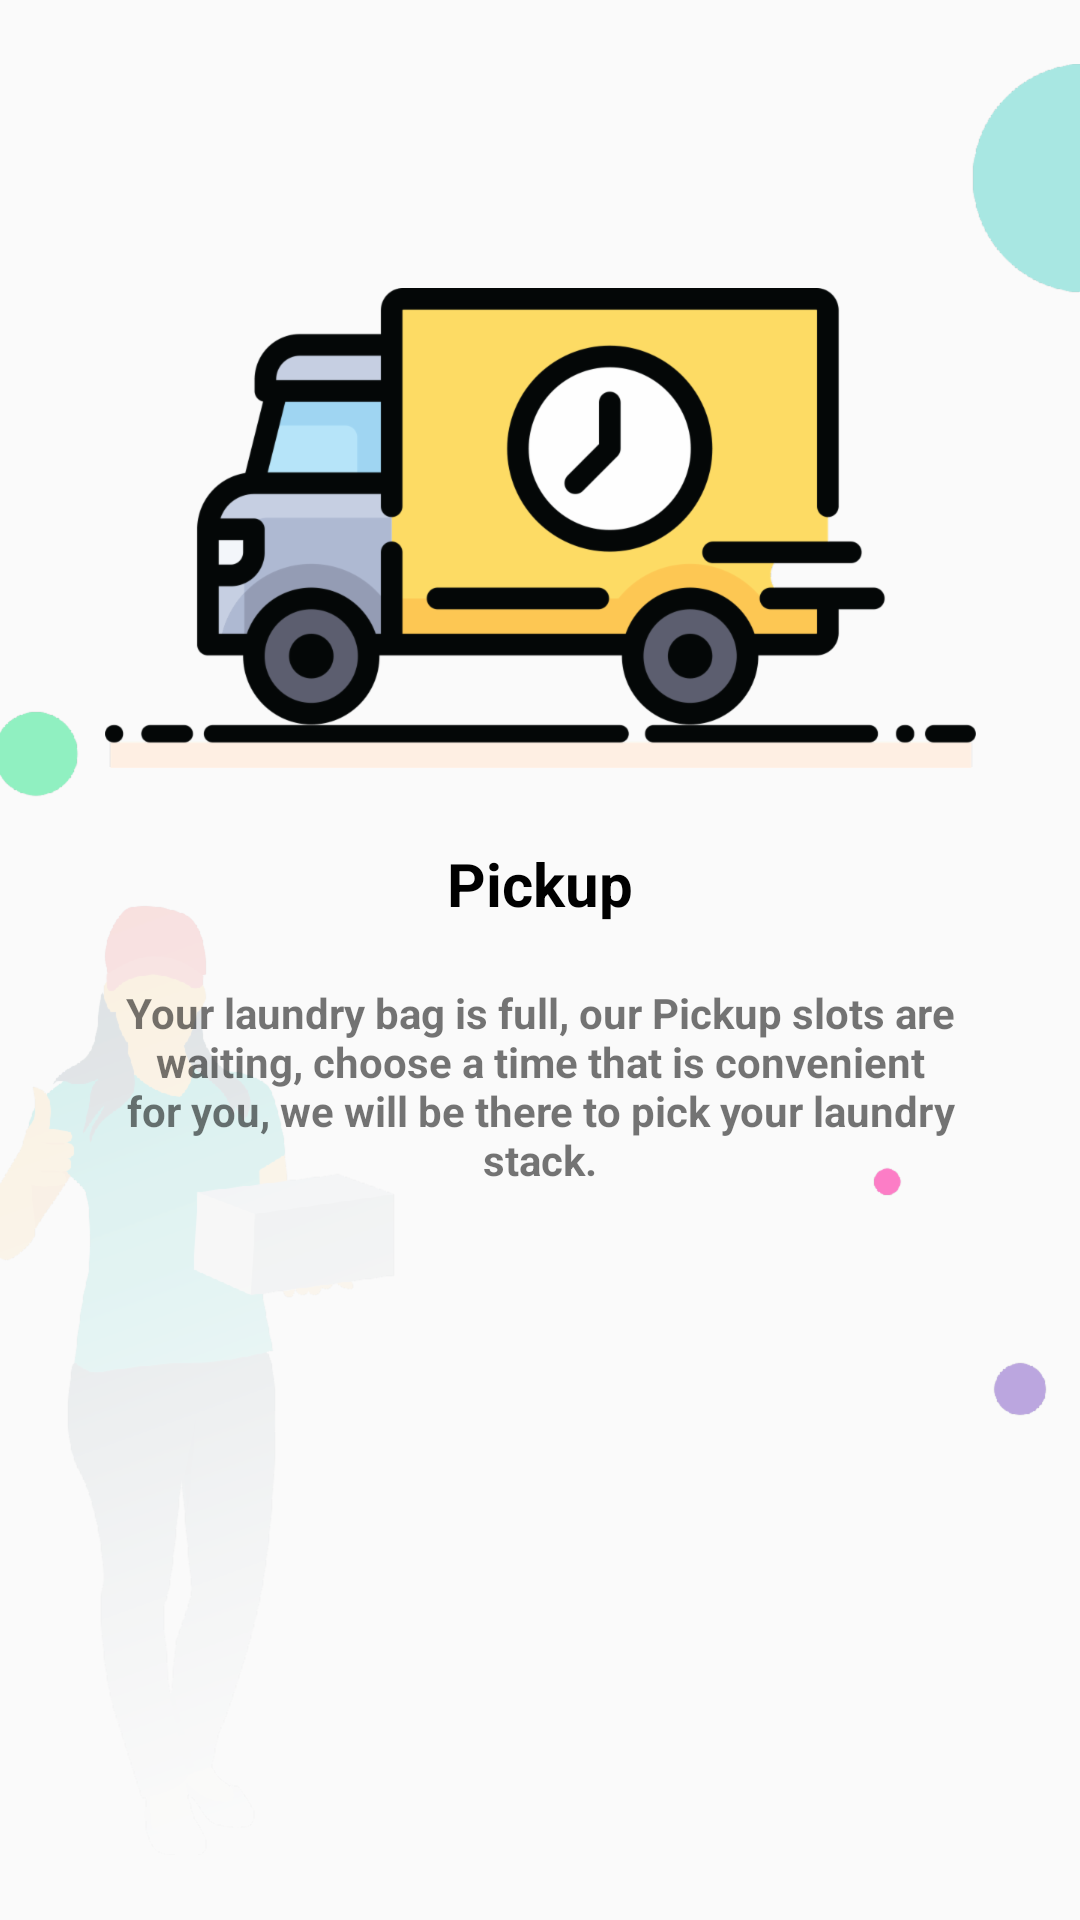

This screen was rendered from an Android layout file. Write that file and the resources it references.
<!-- AndroidManifest.xml: application theme AppTheme -->
<!-- res/layout/welcome_slide2.xml -->
<?xml version="1.0" encoding="utf-8"?>
<androidx.constraintlayout.widget.ConstraintLayout xmlns:android="http://schemas.android.com/apk/res/android"
    xmlns:app="http://schemas.android.com/apk/res-auto"
    xmlns:tools="http://schemas.android.com/tools"
    android:layout_width="match_parent"
    android:layout_height="match_parent"
    tools:context=".screens.IntroScreen"
    android:background="@drawable/intro_bg_2">

    <ImageView
        android:id="@+id/introImgVw"
        android:layout_width="wrap_content"
        android:layout_height="wrap_content"
        app:layout_constraintTop_toTopOf="parent"
        app:layout_constraintLeft_toLeftOf="parent"
        app:layout_constraintRight_toRightOf="parent"
        app:layout_constraintBottom_toBottomOf="parent"
        android:src="@drawable/schedule_picup_intro_img"
        android:scaleType="fitXY"
        app:layout_constraintVertical_bias="0.2"/>

    <TextView
        android:id="@+id/mainHdngTxt"
        android:layout_width="match_parent"
        android:layout_height="wrap_content"
        android:padding="5dp"
        android:gravity="center"
        android:text="@string/schedule_pckup_txt"
        android:textColor="@android:color/black"
        android:layout_marginTop="20dp"
        android:textSize="20sp"
        android:textStyle="bold"
        app:layout_constraintTop_toBottomOf="@id/introImgVw"
        app:layout_constraintLeft_toLeftOf="parent"
        app:layout_constraintRight_toRightOf="parent" />

    <TextView
        android:id="@+id/subHdngTxt"
        android:layout_width="match_parent"
        android:layout_height="wrap_content"
        android:layout_marginLeft="30sp"
        android:layout_marginTop="10dp"
        android:layout_marginRight="30sp"
        android:gravity="center"
        android:padding="5dp"
        android:text="Your laundry bag is full, our Pickup slots are waiting, choose a time that is convenient for you, we will be there to pick your laundry stack."
        android:textSize="14sp"
        android:visibility="visible"
        android:textStyle="bold"
        app:layout_constraintLeft_toLeftOf="parent"
        app:layout_constraintRight_toRightOf="parent"
        app:layout_constraintTop_toBottomOf="@id/mainHdngTxt" />

</androidx.constraintlayout.widget.ConstraintLayout>
<!-- resources referenced by this layout -->
<resources>
  <!-- drawable intro_bg_2 (drawable) -->
  <?xml version="1.0" encoding="utf-8"?>
  <bitmap xmlns:android="http://schemas.android.com/apk/res/android"
      android:src="@drawable/schedule_pickup_bckgrng_img"
      android:tileMode="disabled" android:gravity="center" >
  </bitmap>
  <!-- drawable schedule_picup_intro_img: png bitmap (drawable-hdpi, 24236 bytes) -->
  <string name="schedule_pckup_txt">Pickup</string>
  <style name="AppTheme" parent="Theme.AppCompat.Light.DarkActionBar">
          
          <item name="colorPrimary">@color/colorPrimary</item>
          <item name="colorPrimaryDark">@color/colorPrimaryDark</item>
          <item name="colorAccent">@android:color/black</item>
          <item name="windowNoTitle">true</item>
          <item name="windowActionBar">false</item>
      </style>
  <!-- drawable schedule_pickup_bckgrng_img: png bitmap (drawable-hdpi, 33625 bytes) -->
  <color name="colorPrimary">#0E0586</color>
  <color name="colorPrimaryDark">#0E0586</color>
</resources>
